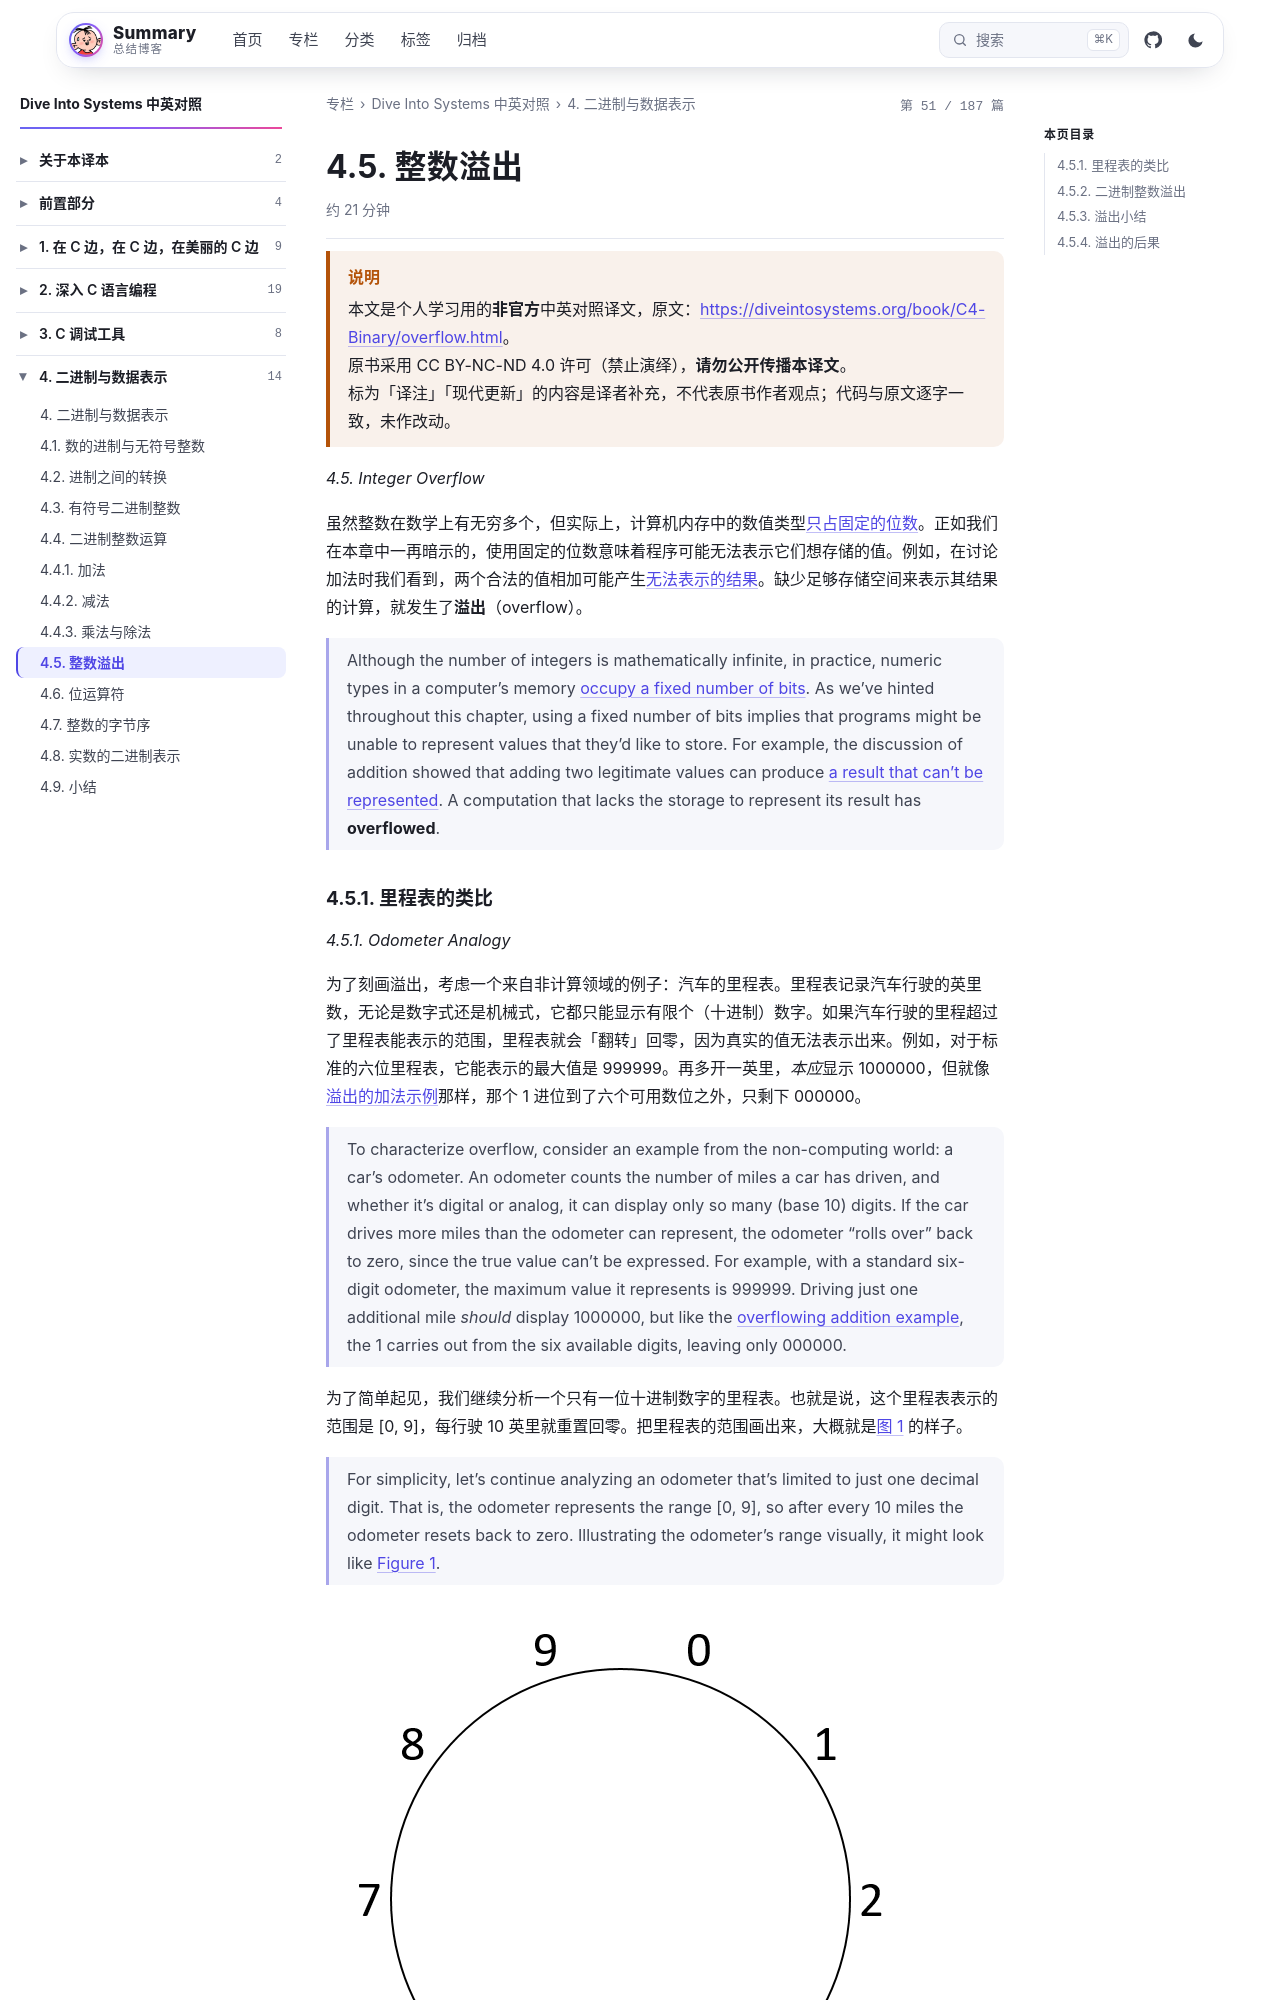

repository: wenPKtalk/wenpktalk.github.io · page: dive-into-systems/C4-Binary/4.5-overflow.html · generator: jekyll

---
title: "4.5. 整数溢出"
original: https://diveintosystems.org/book/C4-Binary/overflow.html
credit: "Dive Into Systems (Suzanne J. Matthews, Tia Newhall, Kevin C. Webb)"
license: "CC BY-NC-ND 4.0 — 原书版权归作者所有"
book: dive-into-systems
chapter: C4-Binary
order: 9
disableNunjucks: true
---

> [!WARNING] 说明
> 本文是个人学习用的**非官方**中英对照译文，原文：<https://diveintosystems.org/book/C4-Binary/overflow.html>。
> 原书采用 CC BY-NC-ND 4.0 许可（禁止演绎），**请勿公开传播本译文**。
> 标为「译注」「现代更新」的内容是译者补充，不代表原书作者观点；代码与原文逐字一致，未作改动。


*4.5. Integer Overflow*

虽然整数在数学上有无穷多个，但实际上，计算机内存中的数值类型[只占固定的位数](4.1-bases.html)。正如我们在本章中一再暗示的，使用固定的位数意味着程序可能无法表示它们想存储的值。例如，在讨论加法时我们看到，两个合法的值相加可能产生[无法表示的结果](4.4.1-arithmetic_addition.html)。缺少足够存储空间来表示其结果的计算，就发生了**溢出**（overflow）。

> Although the number of integers is mathematically infinite, in practice, numeric types in a computer’s memory [occupy a fixed number of bits](4.1-bases.html). As we’ve hinted throughout this chapter, using a fixed number of bits implies that programs might be unable to represent values that they’d like to store. For example, the discussion of addition showed that adding two legitimate values can produce [a result that can’t be represented](4.4.1-arithmetic_addition.html). A computation that lacks the storage to represent its result has **overflowed**.
